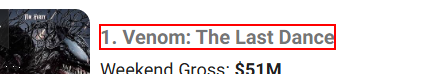
Workflow: Click Move Name

Step 1 [try]: click on the heading '{0}' in window 'Top Box Office (US)' (msedge.exe)

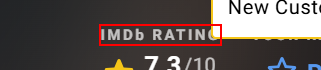
Step 2 [try]: find the element 'IMDb RATING' (msedge.exe)
